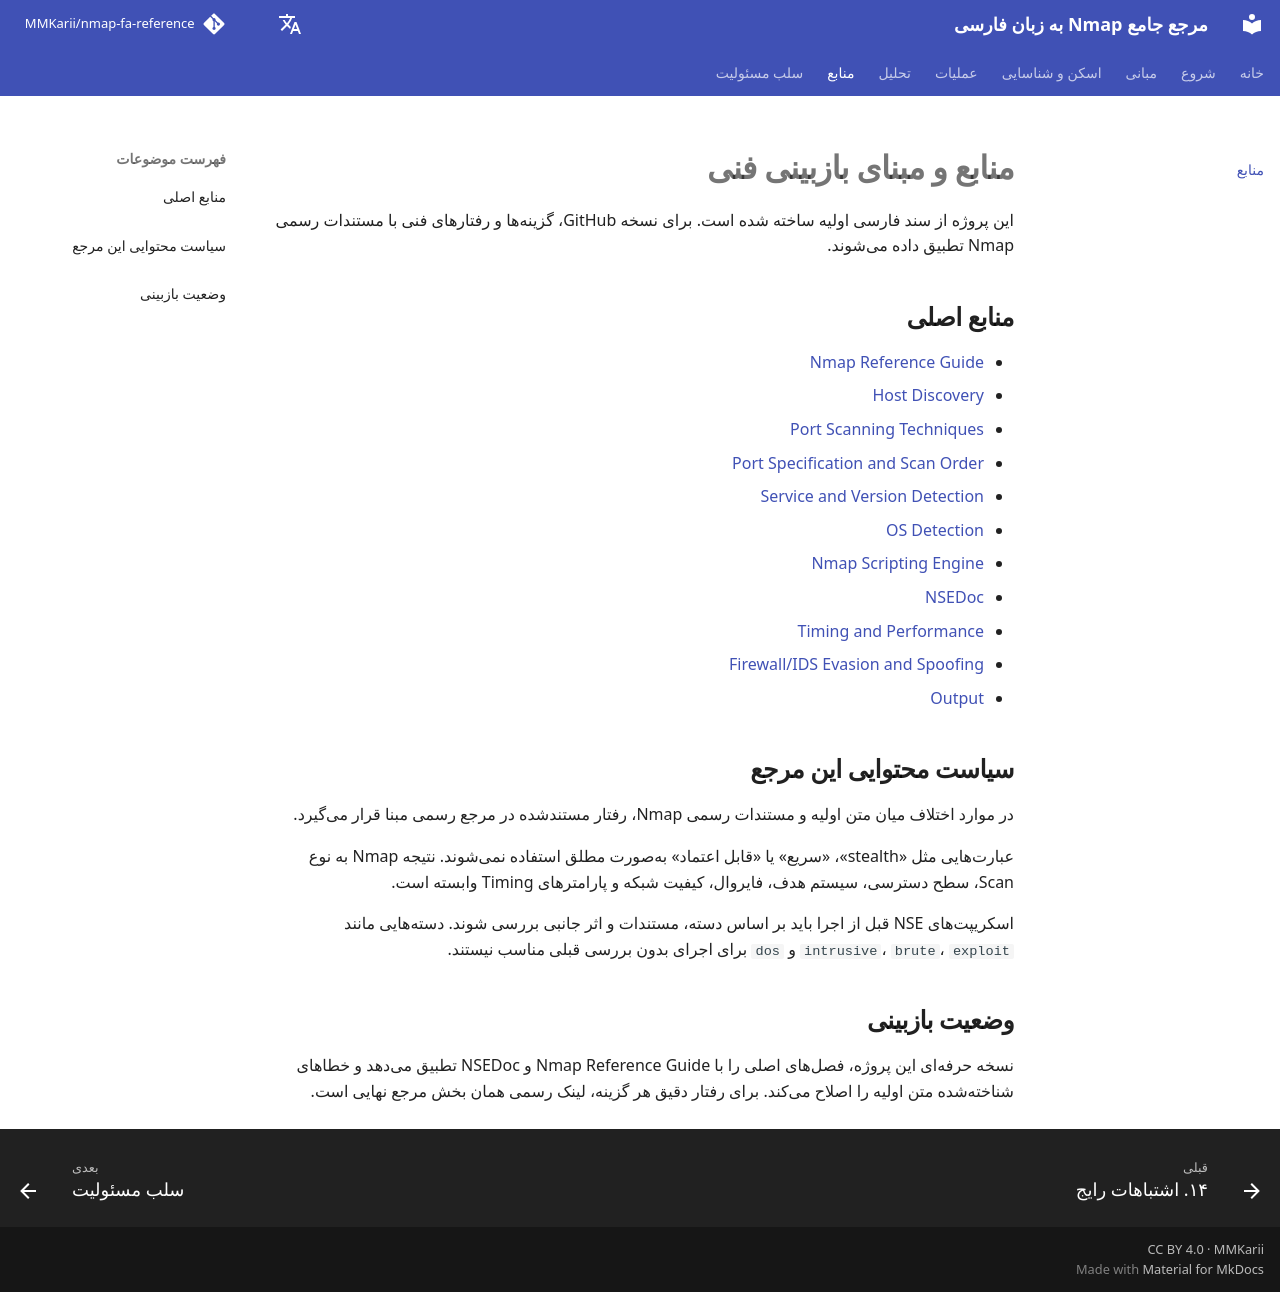

repository: MMKarii/nmap-fa-reference · page: fa/references/index.html · generator: mkdocs

# منابع و مبنای بازبینی فنی

این پروژه از سند فارسی اولیه ساخته شده است. برای نسخه GitHub، گزینهها و رفتارهای فنی با مستندات رسمی Nmap تطبیق داده میشوند.

## منابع اصلی

- [Nmap Reference Guide](https://nmap.org/book/man.html)
- [Host Discovery](https://nmap.org/book/man-host-discovery.html)
- [Port Scanning Techniques](https://nmap.org/book/man-port-scanning-techniques.html)
- [Port Specification and Scan Order](https://nmap.org/book/man-port-specification.html)
- [Service and Version Detection](https://nmap.org/book/man-version-detection.html)
- [OS Detection](https://nmap.org/book/man-os-detection.html)
- [Nmap Scripting Engine](https://nmap.org/book/man-nse.html)
- [NSEDoc](https://nmap.org/nsedoc/)
- [Timing and Performance](https://nmap.org/book/man-performance.html)
- [Firewall/IDS Evasion and Spoofing](https://nmap.org/book/man-bypass-firewalls-ids.html)
- [Output](https://nmap.org/book/man-output.html)

## سیاست محتوایی این مرجع

در موارد اختلاف میان متن اولیه و مستندات رسمی Nmap، رفتار مستندشده در مرجع رسمی مبنا قرار میگیرد.

عبارتهایی مثل «stealth»، «سریع» یا «قابل اعتماد» بهصورت مطلق استفاده نمیشوند. نتیجه Nmap به نوع Scan، سطح دسترسی، سیستم هدف، فایروال، کیفیت شبکه و پارامترهای Timing وابسته است.

اسکریپتهای NSE قبل از اجرا باید بر اساس دسته، مستندات و اثر جانبی بررسی شوند. دستههایی مانند `intrusive`، `brute`، `exploit` و `dos` برای اجرای بدون بررسی قبلی مناسب نیستند.

## وضعیت بازبینی

نسخه حرفهای این پروژه، فصلهای اصلی را با Nmap Reference Guide و NSEDoc تطبیق میدهد و خطاهای شناختهشده متن اولیه را اصلاح میکند. برای رفتار دقیق هر گزینه، لینک رسمی همان بخش مرجع نهایی است.
